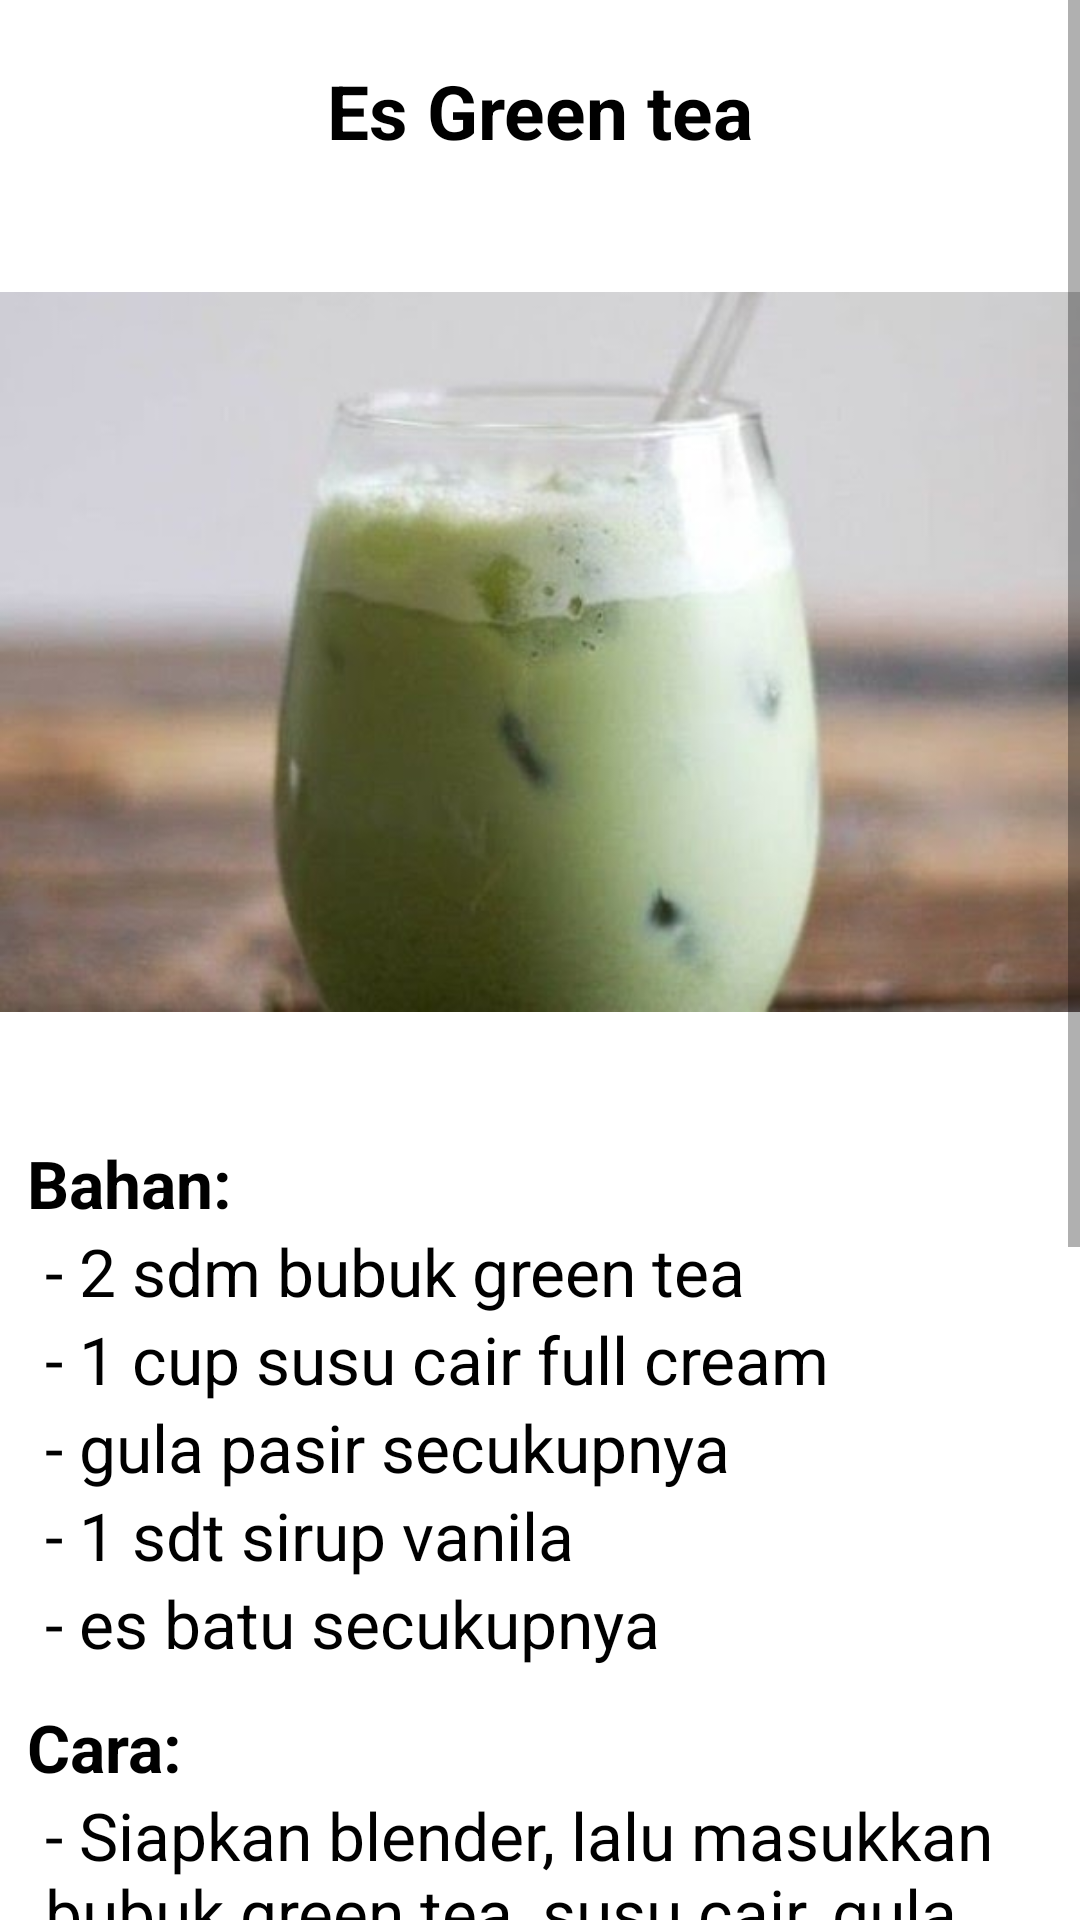

Layout XML and referenced resources for this Android screen:
<!-- AndroidManifest.xml: application theme Theme.Projek -->
<!-- res/layout/resep_minuman_3.xml -->
<?xml version="1.0" encoding="utf-8"?>
<ScrollView
    android:layout_width="match_parent"
    android:layout_height="match_parent"
    xmlns:android="http://schemas.android.com/apk/res/android"
    xmlns:tools="http://schemas.android.com/tools"
    tools:context=".MinumTigaActivity"
    >

    <LinearLayout
        android:layout_height="wrap_content"
        android:layout_width="match_parent"
        xmlns:android="http://schemas.android.com/apk/res/android"
        xmlns:tools="http://schemas.android.com/tools"
        android:orientation="vertical"
        >

        <TextView
            android:layout_marginTop="20dp"
            android:layout_width="match_parent"
            android:layout_height="match_parent"
            android:text="Es Green tea"
            android:gravity="center"
            android:textSize="25dp"
            android:textStyle="bold"
            android:textColor="#000"
            />

        <ImageView
            android:gravity="center"
            android:layout_marginTop="10dp"
            android:layout_width="wrap_content"
            android:layout_height="307dp"
            android:src="@drawable/minum3"
            />

        <TextView
            android:layout_marginTop="9dp"
            android:layout_marginLeft="9dp"
            android:layout_width="match_parent"
            android:layout_height="match_parent"
            android:text="Bahan:"
            android:textSize="22dp"
            android:textStyle="bold"
            android:textColor="#000"
            />

        <TextView
            android:layout_marginLeft="15dp"
            android:layout_width="match_parent"
            android:layout_height="match_parent"
            android:text="- 2 sdm bubuk green tea"
            android:textSize="22dp"
            android:textColor="#000"
            />

        <TextView
            android:layout_marginLeft="15dp"
            android:layout_width="match_parent"
            android:layout_height="match_parent"
            android:text="- 1 cup susu cair full cream"
            android:textSize="22dp"
            android:textColor="#000"
            />

        <TextView
            android:layout_marginLeft="15dp"
            android:layout_width="match_parent"
            android:layout_height="match_parent"
            android:text="- gula pasir secukupnya"
            android:textSize="22dp"
            android:textColor="#000"
            />

        <TextView
            android:layout_marginLeft="15dp"
            android:layout_width="match_parent"
            android:layout_height="match_parent"
            android:text="- 1 sdt sirup vanila"
            android:textSize="22dp"
            android:textColor="#000"
            />

        <TextView
            android:layout_marginLeft="15dp"
            android:layout_width="match_parent"
            android:layout_height="match_parent"
            android:text="- es batu secukupnya "
            android:textSize="22dp"
            android:textColor="#000"
            />

        <TextView
            android:layout_marginTop="12dp"
            android:layout_marginLeft="9dp"
            android:layout_width="match_parent"
            android:layout_height="match_parent"
            android:text="Cara:"
            android:textSize="22dp"
            android:textStyle="bold"
            android:textColor="#000"
            />

        <TextView
            android:layout_marginLeft="15dp"
            android:layout_width="match_parent"
            android:layout_height="match_parent"
            android:text="- Siapkan blender, lalu masukkan bubuk green tea, susu cair, gula pasir, dan sirup vanila. Kemudian tutup blender dan proses hingga semua bahan tercampur rata."
            android:textSize="22dp"
            android:textColor="#000"
            />

        <TextView
            android:layout_marginTop="9dp"
            android:layout_marginLeft="15dp"
            android:layout_width="match_parent"
            android:layout_height="match_parent"
            android:text="- 2.	Siapkan gelas, lalu isi dengan es batu. Tuangkan green tea ke dalam gelas. Tambahkan sedikit bubuk green tea sebagai topping supaya tampilannya lebih menarik."
            android:textSize="22dp"
            android:textColor="#000"
            />

        <TextView
            android:layout_marginTop="9dp"
            android:layout_marginLeft="15dp"
            android:layout_width="match_parent"
            android:layout_height="match_parent"
            android:text="- 3.	Kalau suka manis, tambahkan sirup vanila secukupnya, lalu aduk-aduk hingga rata. Es green tea siap disajikan."
            android:textSize="22dp"
            android:textColor="#000"
            />

    </LinearLayout>

</ScrollView>
<!-- resources referenced by this layout -->
<resources>
  <!-- drawable minum3: jpg bitmap (drawable-v24, 16833 bytes) -->
  <style name="Theme.Projek" parent="Theme.MaterialComponents.DayNight.DarkActionBar">
          
          <item name="colorPrimary">@color/purple_500</item>
          <item name="colorPrimaryVariant">@color/purple_700</item>
          <item name="colorOnPrimary">@color/white</item>
          
          <item name="colorSecondary">@color/teal_200</item>
          <item name="colorSecondaryVariant">@color/teal_700</item>
          <item name="colorOnSecondary">@color/black</item>
          
          <item name="android:statusBarColor" tools:targetApi="l">?attr/colorPrimaryVariant</item>
          
      </style>
  <!-- not gathered from this repository: default colours our renderer supplied (Android Studio template values) -->
  <color name="purple_500">#FF6200EE</color>
  <color name="purple_700">#FF3700B3</color>
  <color name="teal_200">#FF03DAC5</color>
  <color name="teal_700">#FF018786</color>
  <color name="black">#FF000000</color>
  <color name="white">#FFFFFFFF</color>
</resources>
